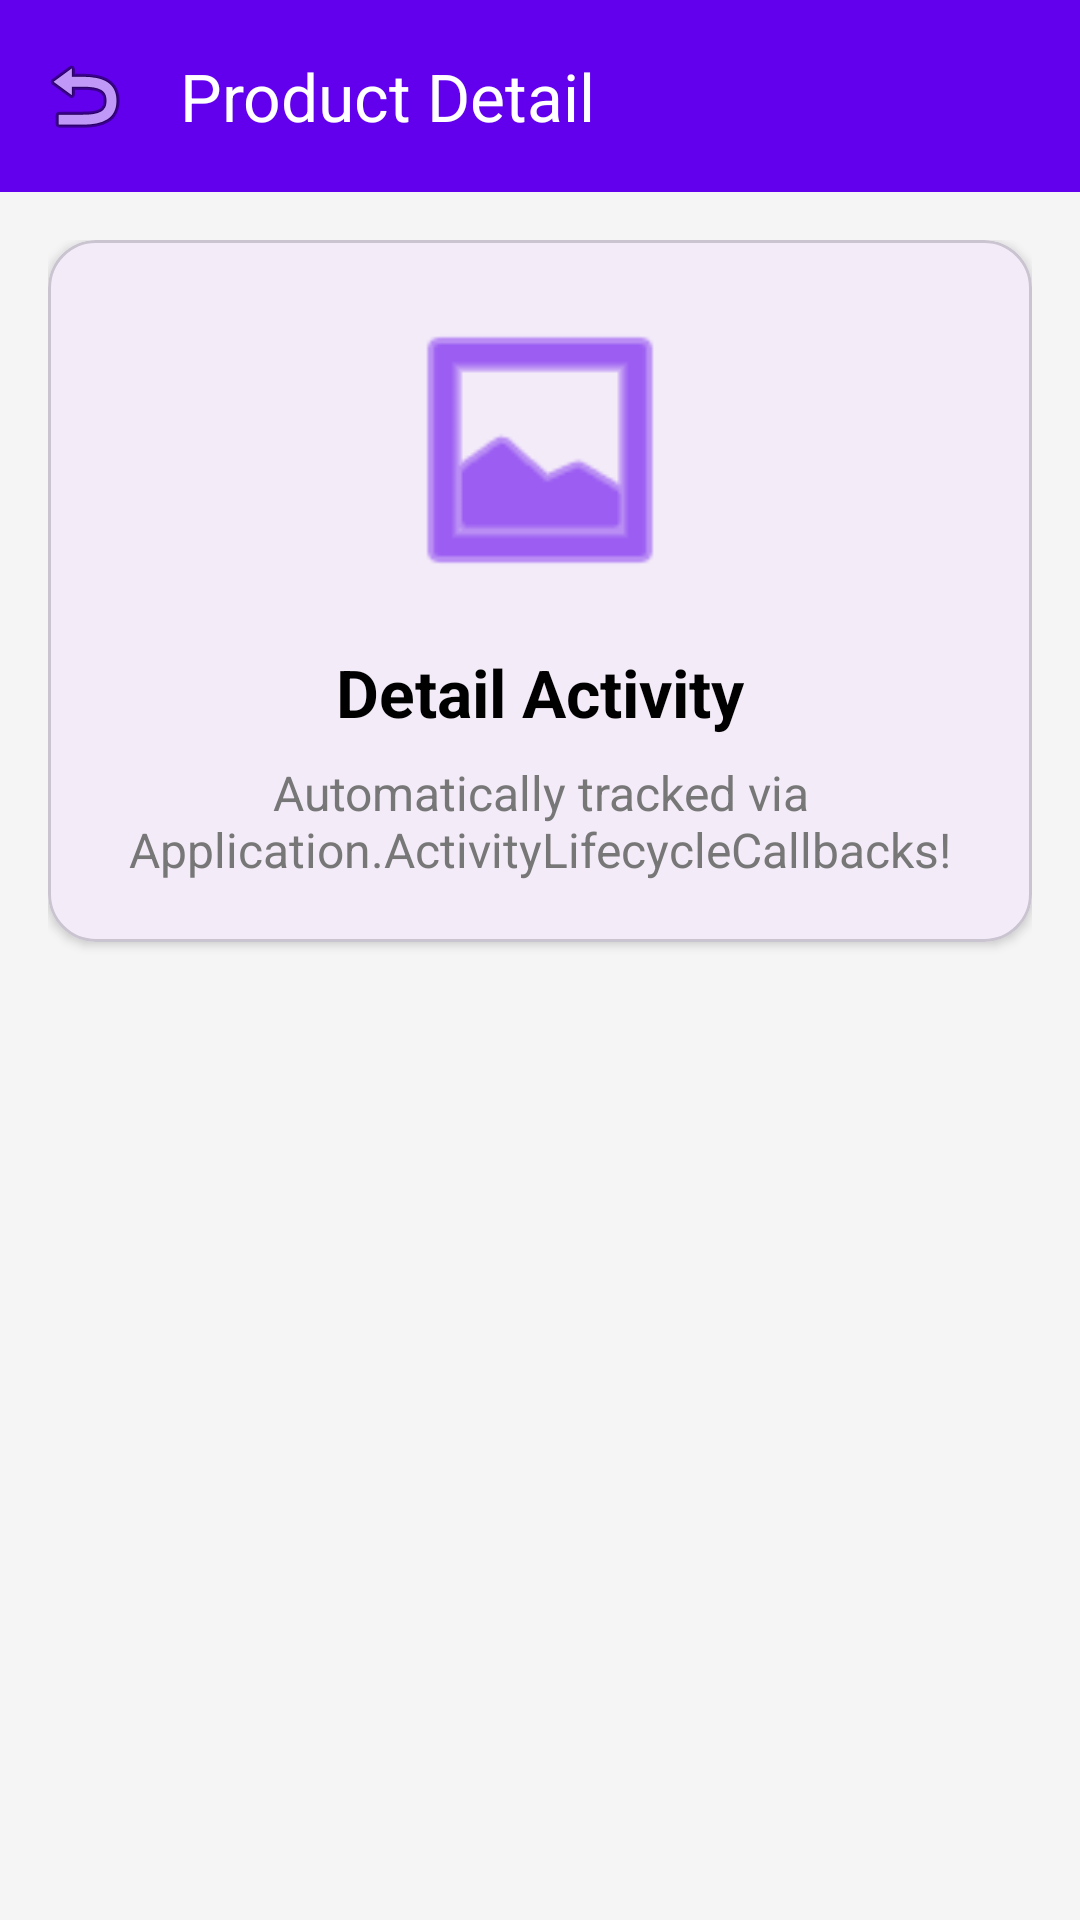

The Android layout XML behind this screen, and the referenced resources:
<!-- AndroidManifest.xml: application theme Theme.Material3.Light.NoActionBar -->
<!-- res/layout/activity_detail.xml -->
<?xml version="1.0" encoding="utf-8"?>
<androidx.coordinatorlayout.widget.CoordinatorLayout 
    xmlns:android="http://schemas.android.com/apk/res/android"
    xmlns:app="http://schemas.android.com/apk/res-auto"
    android:layout_width="match_parent"
    android:layout_height="match_parent"
    android:fitsSystemWindows="true"
    android:background="#F5F5F5">

    <com.google.android.material.appbar.AppBarLayout
        android:layout_width="match_parent"
        android:layout_height="wrap_content">
        <com.google.android.material.appbar.MaterialToolbar
            android:id="@+id/topAppBar"
            android:layout_width="match_parent"
            android:layout_height="?attr/actionBarSize"
            app:title="Product Detail"
            app:navigationIcon="@android:drawable/ic_menu_revert"
            app:titleTextColor="@android:color/white"
            android:background="#6200EE"/>
    </com.google.android.material.appbar.AppBarLayout>

    <LinearLayout
        android:layout_width="match_parent"
        android:layout_height="match_parent"
        android:orientation="vertical"
        android:padding="16dp"
        app:layout_behavior="@string/appbar_scrolling_view_behavior">

        <com.google.android.material.card.MaterialCardView
            android:layout_width="match_parent"
            android:layout_height="wrap_content"
            app:cardCornerRadius="16dp"
            app:cardElevation="2dp">

            <LinearLayout
                android:layout_width="match_parent"
                android:layout_height="wrap_content"
                android:orientation="vertical"
                android:padding="20dp"
                android:gravity="center">

                <ImageView
                    android:layout_width="100dp"
                    android:layout_height="100dp"
                    android:src="@android:drawable/ic_menu_gallery"
                    android:layout_marginBottom="16dp"
                    app:tint="#6200EE"/>

                <TextView
                    android:layout_width="wrap_content"
                    android:layout_height="wrap_content"
                    android:text="Detail Activity"
                    android:textSize="22sp"
                    android:textStyle="bold"
                    android:textColor="#000000"
                    android:layout_marginBottom="8dp"/>

                <TextView
                    android:layout_width="wrap_content"
                    android:layout_height="wrap_content"
                    android:gravity="center"
                    android:text="Automatically tracked via Application.ActivityLifecycleCallbacks!"
                    android:textColor="#777777"
                    android:textSize="16sp"/>
            </LinearLayout>
        </com.google.android.material.card.MaterialCardView>
    </LinearLayout>
</androidx.coordinatorlayout.widget.CoordinatorLayout>
<!-- resources referenced by this layout -->
<resources>

</resources>
